Run: headless pygame with SDL's dummy video driver; simulated clock (each Clock.tick advances the game by its frame time, no real sleeping); random seed 0; keys injected as events and as key.get_pressed() state; mouse plan: one left click at the window centre at the start of phase 2, then a move to the lower-right quarter at the start of phase 3.
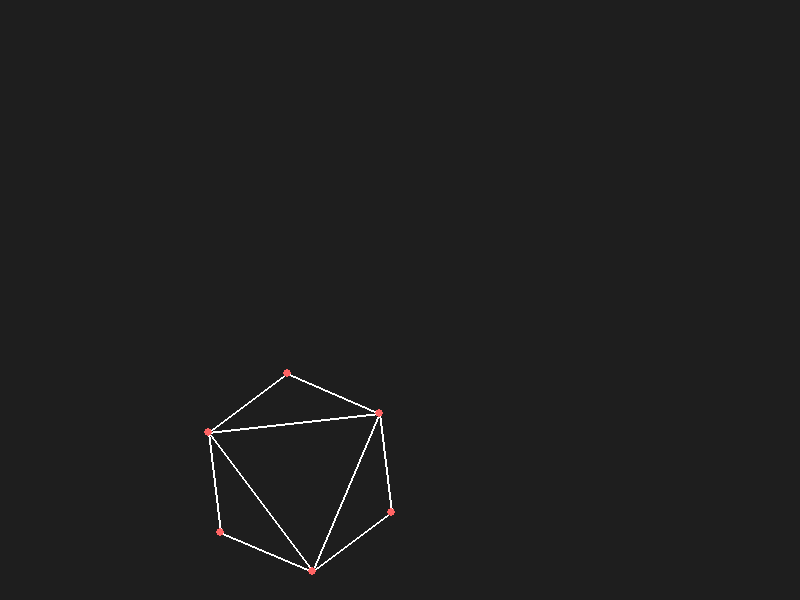
Frame 1 of 4 · flips 1–60 · no input
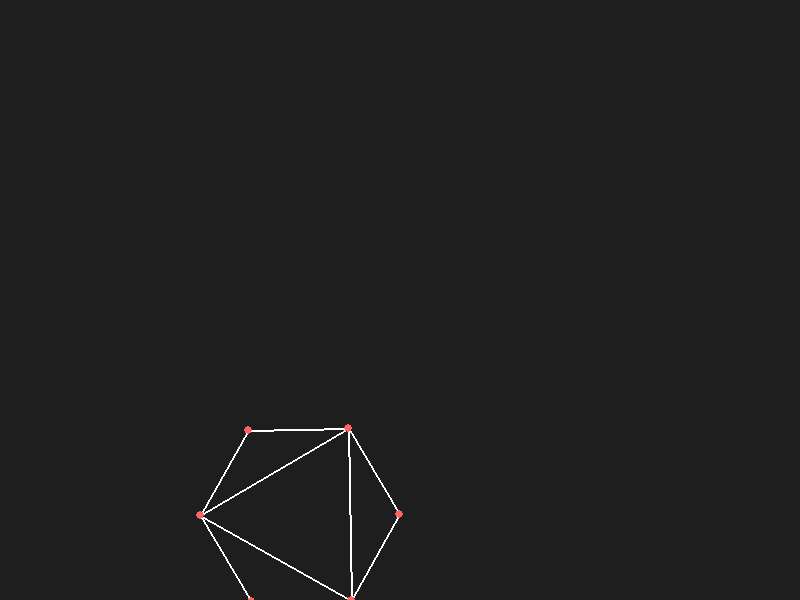
Frame 2 of 4 · flips 61–180 · clicked the window centre · tapped SPACE, RETURN · held RIGHT (→), D
Frame 3 of 4 · flips 181–300 · moved the mouse to the lower-right quarter · held DOWN (↓), S · screen unchanged from frame 2, image omitted
Frame 4 of 4 · flips 301–420 · held LEFT (←), A, UP (↑), W · screen unchanged from frame 3, image omitted

The pygame program that drew these frames:

import pygame # type: ignore
import math

# --- Configuration ---
WIDTH, HEIGHT = 800, 600
GRAVITY = 0.5
BOUNCE_DAMPING = 0.9
FRICTION = 0.99999
ITERATIONS = 50 # Higher = Stiffer constraints

class Point:
    def __init__(self, x, y):
        self.x = x
        self.y = y
        self.old_x = x
        self.old_y = y
        self.pinned = False

    def update(self):
        if self.pinned: 
            return
        

        # Verlet Integration
        # velocity is inferred from the difference between current and old position
        vx = (self.x - self.old_x) * FRICTION
        vy = (self.y - self.old_y) * FRICTION

        # Save current state
        self.old_x = self.x
        self.old_y = self.y

        # Apply new position
        self.x += vx
        self.y += vy + GRAVITY

        # Floor Collision
        if self.y > HEIGHT:
            self.y = HEIGHT
            self.old_y = self.y + vy * BOUNCE_DAMPING
        
        # Wall Collision
        if self.x > WIDTH:
            self.x = WIDTH
            self.old_x = self.x + vx * BOUNCE_DAMPING
        elif self.x < 0:
            self.x = 0
            self.old_x = self.x + vx * BOUNCE_DAMPING

class Stick:
    def __init__(self, p1, p2, length=None):
        self.p1 = p1
        self.p2 = p2
        if length is None:
            dx = self.p1.x - self.p2.x
            dy = self.p1.y - self.p2.y
            self.length = math.sqrt(dx * dx + dy * dy)
        else:
            self.length = length

    def update(self):
        dx = self.p1.x - self.p2.x
        dy = self.p1.y - self.p2.y
        dist = math.sqrt(dx * dx + dy * dy)

        if dist == 0:
            return

        diff = self.length - dist
        percent = diff / dist / 30

        offset_x = dx * percent
        offset_y = dy * percent

        if not self.p1.pinned:
            self.p1.x += offset_x
            self.p1.y += offset_y
        if not self.p2.pinned:
            self.p2.x -= offset_x
            self.p2.y -= offset_y

    def draw(self, screen):
        pygame.draw.line(screen, (255, 255, 255), (self.p1.x, self.p1.y), (self.p2.x, self.p2.y), 2)

class Solver:
    def __init__(self):
        self.points = []
        self.sticks = []

    def update(self):
        # 1. Apply Forces
        for p in self.points:
            p.update()

        # 2. Solve Constraints (Stiffness)
        for _ in range(ITERATIONS):
            for s in self.sticks:
                s.update()

    def draw(self, screen):
        for s in self.sticks:
            s.draw(screen)
        for p in self.points:
            pygame.draw.circle(screen, (255, 100, 100), (int(p.x), int(p.y)), 4)

# --- Main Loop ---
pygame.init()
screen = pygame.display.set_mode((WIDTH, HEIGHT))
pygame.display.set_caption("Soft Body Physics - Prototype")
clock = pygame.time.Clock()

solver = Solver()

# Create a Box (4 points)
p1 = Point(299, 100)
p2 = Point(386, 150)
p3 = Point(386, 250)
p4 = Point(301, 300)
p5 = Point(214, 250)
p6 = Point(214, 150)
solver.points.extend([p1, p2, p3, p4, p5, p6])

# Edges
solver.sticks.append(Stick(p1, p2))
solver.sticks.append(Stick(p2, p3))
solver.sticks.append(Stick(p3, p4))
solver.sticks.append(Stick(p4, p5))
solver.sticks.append(Stick(p5, p6))
solver.sticks.append(Stick(p6, p1))

# Cross-braces (Internal Support)
solver.sticks.append(Stick(p4, p6))
solver.sticks.append(Stick(p2, p4))
solver.sticks.append(Stick(p2, p6))

selected_point = None
is_dragging = False

running = True
while running:
    mx, my = pygame.mouse.get_pos()
    
    for event in pygame.event.get():
        if event.type == pygame.QUIT:
            running = False
        
        # Mouse Down: Grab Closest Point
        if event.type == pygame.MOUSEBUTTONDOWN:
            if event.button == 1: # Left Click
                min_dist = 20
                for p in solver.points:
                    dist = math.sqrt((mx - p.x)**2 + (my - p.y)**2)
                    if dist < min_dist:
                        min_dist = dist
                        selected_point = p
                        is_dragging = True
            
            elif event.button == 3: # Right Click: Reset
                            p1.x, p1.y = 300, 100
                            p1.old_x, p1.old_y = 300, 100
                            p2.x, p2.y = 386, 150
                            p2.old_x, p2.old_y = 386, 150       
                            p3.x, p3.y = 386, 250
                            p3.old_x, p3.old_y = 386, 250
                            p4.x, p4.y = 300, 300
                            p4.old_x, p4.old_y = 300, 300
                            p5.x, p5.y = 214, 250
                            p5.old_x, p5.old_y = 214, 250
                            p6.x, p6.y = 214, 150
                            p6.old_x, p6.old_y = 214, 150

        # Mouse Up: Release
        if event.type == pygame.MOUSEBUTTONUP:
            if event.button == 1:
                is_dragging = False
                selected_point = None

    # Apply Dragging Logic
    if is_dragging and selected_point:
        selected_point.x = mx
        selected_point.y = my
        # Note: We do NOT update old_x/old_y here. 
        # The difference (pos - old_pos) creates the velocity for the "fling".

    solver.update()

    screen.fill((30, 30, 30))
    
    # Draw Mouse helper
    if is_dragging:
        pygame.draw.circle(screen, (255, 255, 255), (mx, my), 6, 1)
        
    solver.draw(screen)
    pygame.display.flip()
    clock.tick(60)

pygame.quit()
